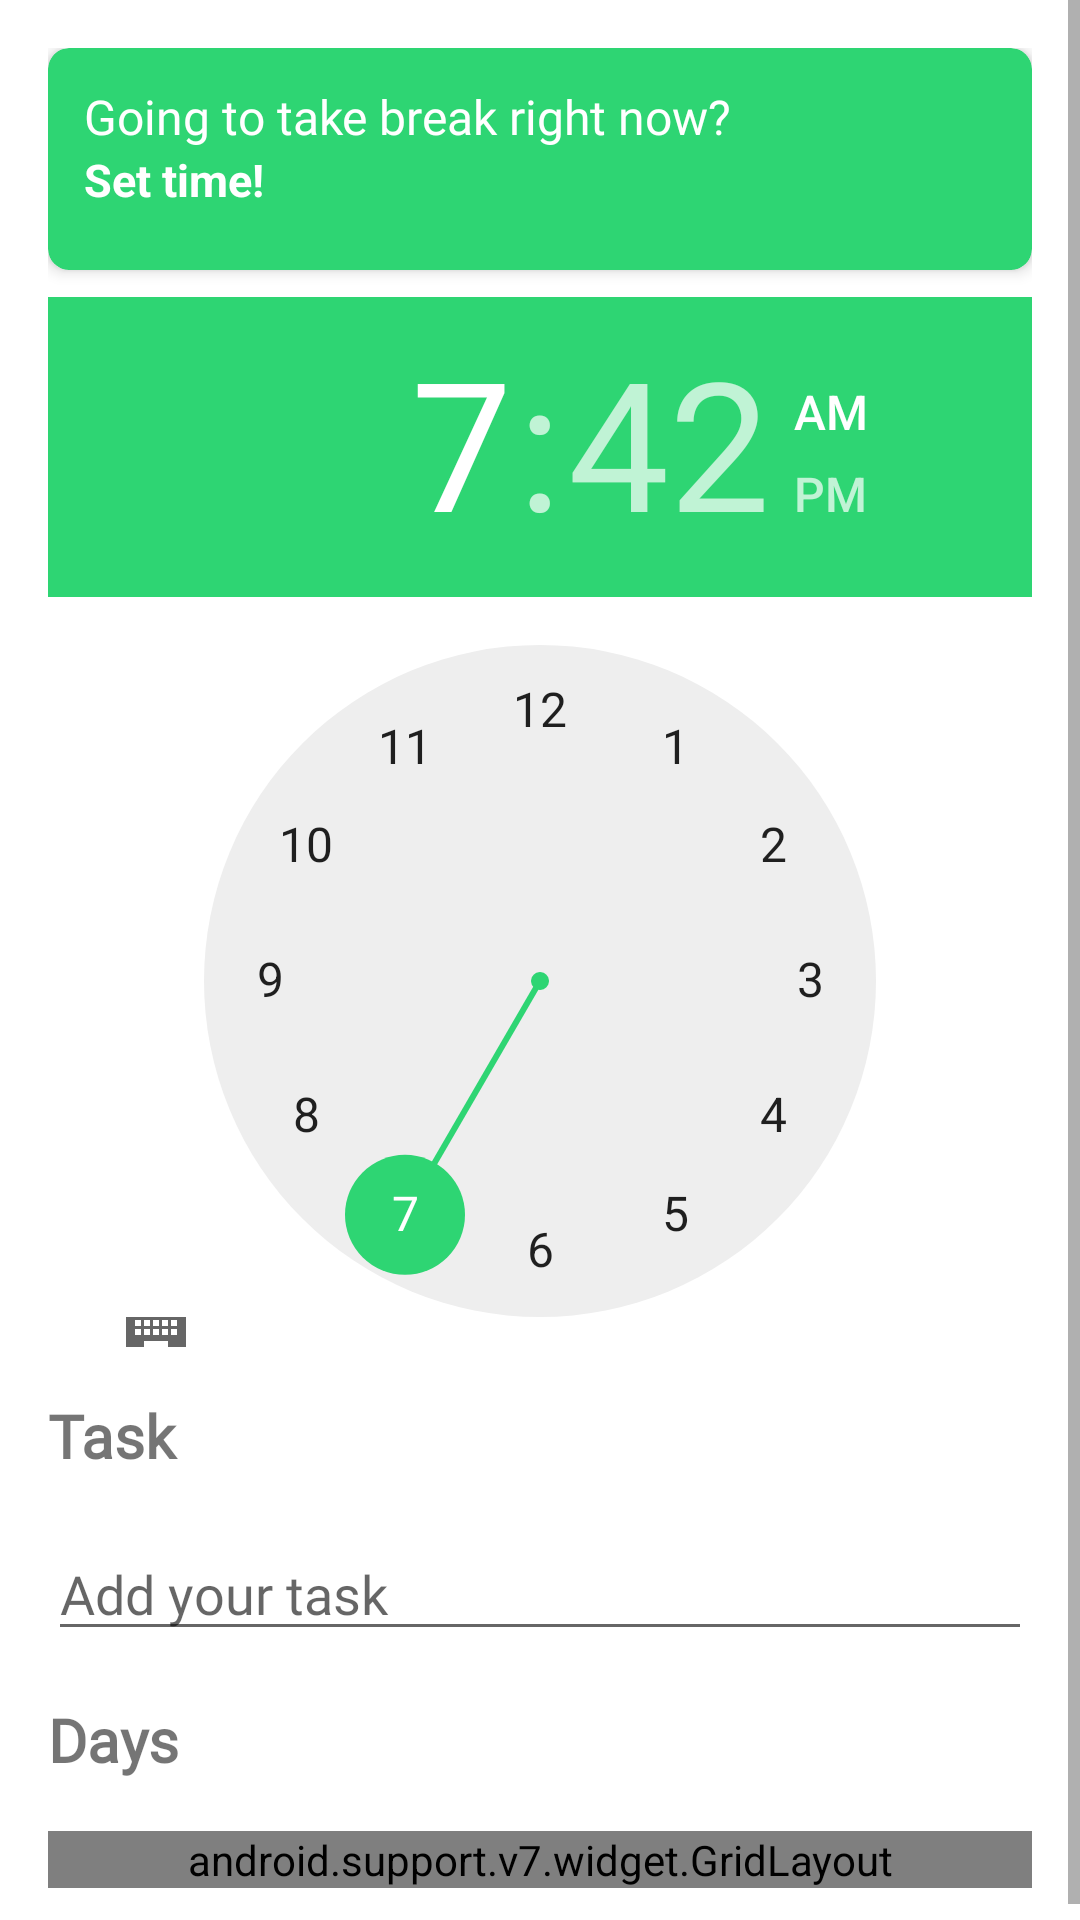

The Android layout XML behind this screen, and the referenced resources:
<!-- AndroidManifest.xml: application theme AppTheme -->
<!-- res/layout/fragment_add_edit_alarm.xml -->
<?xml version="1.0" encoding="utf-8"?>
<ScrollView
    xmlns:android="http://schemas.android.com/apk/res/android"
    xmlns:tools="http://schemas.android.com/tools"
    xmlns:app="http://schemas.android.com/apk/res-auto"
    android:layout_height="wrap_content"
    android:layout_width="match_parent"
    android:scrollbarStyle="outsideOverlay"
    android:background="#FFFFFF">

    <LinearLayout
        android:orientation="vertical"
        android:layout_width="match_parent"
        android:layout_height="wrap_content"
        android:paddingTop="@dimen/activity_vertical_margin"
        android:paddingBottom="@dimen/activity_vertical_margin"
        android:paddingLeft="@dimen/activity_horizontal_margin"
        android:paddingRight="@dimen/activity_horizontal_margin">


        <android.support.v7.widget.CardView
            style="@style/Theme.SleepCycleAlarm.InfoCard"
            android:layout_width="match_parent"
            android:layout_height="wrap_content">

            <LinearLayout
                android:layout_width="match_parent"
                android:layout_height="match_parent"
                android:orientation="vertical">

                <TextView
                    android:layout_width="wrap_content"
                    android:layout_height="wrap_content"
                    android:fontFamily="@font/roboto_bold"
                    android:text="@string/sleep_now_card_info_title"
                    android:textColor="@color/colorTextPrimaryNegative"
                    android:textSize="@dimen/textBody1" />

                <TextView
                    android:layout_width="match_parent"
                    android:layout_height="wrap_content"
                    android:textAppearance="?android:attr/textAppearanceLarge"
                    android:layout_marginBottom="@dimen/list_padding_vertical_small"
                    android:textStyle="bold"
                    android:textSize="15sp"
                    android:textAlignment="gravity"
                    android:textColor="#FFFFFF"
                    android:text="@string/time"
                    tools:text="Set Time!"/>

            </LinearLayout>

        </android.support.v7.widget.CardView>

        <View
            android:layout_width="match_parent"
            android:layout_height="1dp"
            android:layout_marginBottom="@dimen/list_padding_vertical_small"
            android:background="@drawable/divider" />

        <TimePicker
            android:id="@+id/edit_alarm_time_picker"
            android:layout_width="wrap_content"
            android:layout_height="350dp"
            android:layout_gravity="center"
            android:layout_marginBottom="@dimen/activity_vertical_margin"
            android:timePickerMode="clock"
            tools:targetApi="lollipop" />

        <TextView
            android:layout_width="match_parent"
            android:layout_height="wrap_content"
            android:layout_marginBottom="@dimen/list_padding_vertical_small"
            android:text="@string/task"
            android:fontFamily="@font/roboto_bold"
            android:textStyle="bold"
            android:textSize="20sp"
            tools:text="Task"/>

        <View
            android:layout_width="match_parent"
            android:layout_height="1dp"
            android:layout_marginBottom="@dimen/list_padding_vertical_small"
            android:background="@drawable/divider" />

        <EditText
            android:id="@+id/edit_alarm_label"
            android:layout_width="match_parent"
            android:layout_height="wrap_content"
            android:layout_marginBottom="@dimen/activity_vertical_margin"
            android:hint="@string/add_label_hint"
            android:fontFamily="@font/roboto_bold"
            android:inputType="textCapWords"
            android:maxLength="15"
            android:textColor="@color/secondary_text"
            android:textStyle="normal" />

        <TextView
            android:layout_width="match_parent"
            android:layout_height="wrap_content"
            android:layout_marginBottom="@dimen/list_padding_vertical_small"
            android:text="@string/days"
            android:fontFamily="@font/roboto_bold"
            android:textSize="20sp"
            android:textStyle="bold"
            tools:text="Days"/>

        <View
            android:layout_width="match_parent"
            android:layout_height="1dp"
            android:layout_marginBottom="@dimen/list_padding_vertical_small"
            android:background="@drawable/divider" />

        <android.support.v7.widget.GridLayout
            android:layout_width="match_parent"
            android:layout_height="wrap_content"
            app:columnCount="2">

            <TextView
                android:layout_width="wrap_content"
                android:layout_height="wrap_content"
                app:layout_gravity="center_vertical|fill_horizontal"
                android:layout_marginBottom="@dimen/list_padding_vertical_small"
                android:text="@string/monday"
                android:textStyle="bold"
                android:textColor="#000000"
                tools:text="Monday"
                />

            <CheckBox
                android:id="@+id/edit_alarm_mon"
                android:layout_width="wrap_content"
                android:layout_height="wrap_content"
                android:layout_marginBottom="@dimen/list_padding_vertical_small"
                app:layout_gravity="center_vertical"/>

            <TextView
                android:layout_width="wrap_content"
                android:layout_height="wrap_content"
                app:layout_gravity="center_vertical|fill_horizontal"
                android:layout_marginBottom="@dimen/list_padding_vertical_small"
                android:text="@string/tuesday"
                android:textStyle="bold"
                android:textColor="#000000"
                tools:text="Tuesday"
                />

            <CheckBox
                android:id="@+id/edit_alarm_tues"
                android:layout_width="wrap_content"
                android:layout_height="wrap_content"
                android:layout_marginBottom="@dimen/list_padding_vertical_small"
                app:layout_gravity="center_vertical"/>

            <TextView
                android:layout_width="wrap_content"
                android:layout_height="wrap_content"
                app:layout_gravity="center_vertical|fill_horizontal"
                android:layout_marginBottom="@dimen/list_padding_vertical_small"
                android:text="@string/wednesday"
                android:textStyle="bold"
                android:textColor="#000000"
                tools:text="Wednesday"
                />

            <CheckBox
                android:id="@+id/edit_alarm_wed"
                android:layout_width="wrap_content"
                android:layout_height="wrap_content"
                android:layout_marginBottom="@dimen/list_padding_vertical_small"
                app:layout_gravity="center_vertical"/>

            <TextView
                android:layout_width="wrap_content"
                android:layout_height="wrap_content"
                app:layout_gravity="center_vertical|fill_horizontal"
                android:layout_marginBottom="@dimen/list_padding_vertical_small"
                android:text="@string/thursday"
                android:textStyle="bold"
                android:textColor="#000000"
                tools:text="Thursday"
                />

            <CheckBox
                android:id="@+id/edit_alarm_thurs"
                android:layout_width="wrap_content"
                android:layout_height="wrap_content"
                android:layout_marginBottom="@dimen/list_padding_vertical_small"
                app:layout_gravity="center_vertical"/>

            <TextView
                android:layout_width="wrap_content"
                android:layout_height="wrap_content"
                app:layout_gravity="center_vertical|fill_horizontal"
                android:layout_marginBottom="@dimen/list_padding_vertical_small"
                android:text="@string/friday"
                android:textStyle="bold"
                android:textColor="#000000"
                tools:text="Friday"
                />

            <CheckBox
                android:id="@+id/edit_alarm_fri"
                android:layout_width="wrap_content"
                android:layout_height="wrap_content"
                android:layout_marginBottom="@dimen/list_padding_vertical_small"
                app:layout_gravity="center_vertical"/>

            <TextView
                android:layout_width="wrap_content"
                android:layout_height="wrap_content"
                app:layout_gravity="center_vertical|fill_horizontal"
                android:layout_marginBottom="@dimen/list_padding_vertical_small"
                android:text="@string/saturday"
                android:textStyle="bold"
                android:textColor="#000000"
                tools:text="Saturday"
                />

            <CheckBox
                android:id="@+id/edit_alarm_sat"
                android:layout_width="wrap_content"
                android:layout_height="wrap_content"
                android:layout_marginBottom="@dimen/list_padding_vertical_small"
                app:layout_gravity="center_vertical"/>

            <TextView
                android:layout_width="wrap_content"
                android:layout_height="wrap_content"
                app:layout_gravity="center_vertical|fill_horizontal"
                android:layout_marginBottom="@dimen/list_padding_vertical_small"
                android:text="@string/sunday"
                android:textStyle="bold"
                android:textColor="#000000"
                tools:text="Sunday"
                />

            <CheckBox
                android:id="@+id/edit_alarm_sun"
                android:layout_width="wrap_content"
                android:layout_height="wrap_content"
                android:layout_marginBottom="@dimen/list_padding_vertical_small"
                app:layout_gravity="center_vertical"/>


        </android.support.v7.widget.GridLayout>

    </LinearLayout>

</ScrollView>
<!-- resources referenced by this layout -->
<resources>
  <color name="colorTextPrimaryNegative">@color/colorWhite100</color>
  <color name="secondary_text">#757575</color>
  <dimen name="activity_horizontal_margin">16dp</dimen>
  <dimen name="activity_vertical_margin">16dp</dimen>
  <dimen name="list_padding_vertical_small">8dp</dimen>
  <dimen name="textBody1">16sp</dimen>
  <string name="add_label_hint">Add your task</string>
  <string name="days">Days</string>
  <string name="friday">Friday</string>
  <string name="monday">Monday</string>
  <string name="saturday">Saturday</string>
  <string name="sleep_now_card_info_title">Going to take break right now?</string>
  <string name="sunday">Sunday</string>
  <string name="task">Task</string>
  <string name="thursday">Thursday</string>
  <string name="time">Set time!</string>
  <string name="tuesday">Tuesday</string>
  <string name="wednesday">Wednesday</string>
  <style name="Theme.SleepCycleAlarm.InfoCard">
          <item name="cardCornerRadius">@dimen/cornerRadiusSize</item>
          <item name="cardElevation">@dimen/elevationSize</item>
          <item name="cardUseCompatPadding">false</item>
          <item name="contentPadding">@dimen/contentPaddingInfoBoard</item>
          <item name="android:layout_height">wrap_content</item>
          <item name="android:layout_width">0dp</item>
          <item name="cardBackgroundColor">@color/colorAccent</item>
      </style>
  <style name="AppTheme" parent="Theme.AppCompat.Light.DarkActionBar">
          <item name="colorPrimary">@color/primary</item>
          <item name="colorPrimaryDark">@color/primary_dark</item>
          <item name="colorAccent">@color/accent</item>
      </style>
  <color name="colorWhite100">#FFFFFF</color>
  <dimen name="cornerRadiusSize">7dp</dimen>
  <dimen name="elevationSize">3dp</dimen>
  <dimen name="contentPaddingInfoBoard">12dp</dimen>
  <color name="colorAccent">#2ed573</color>
  <color name="primary">#2ed573</color>
  <color name="primary_dark">#2ed573</color>
  <color name="accent">#2ed573</color>
</resources>
